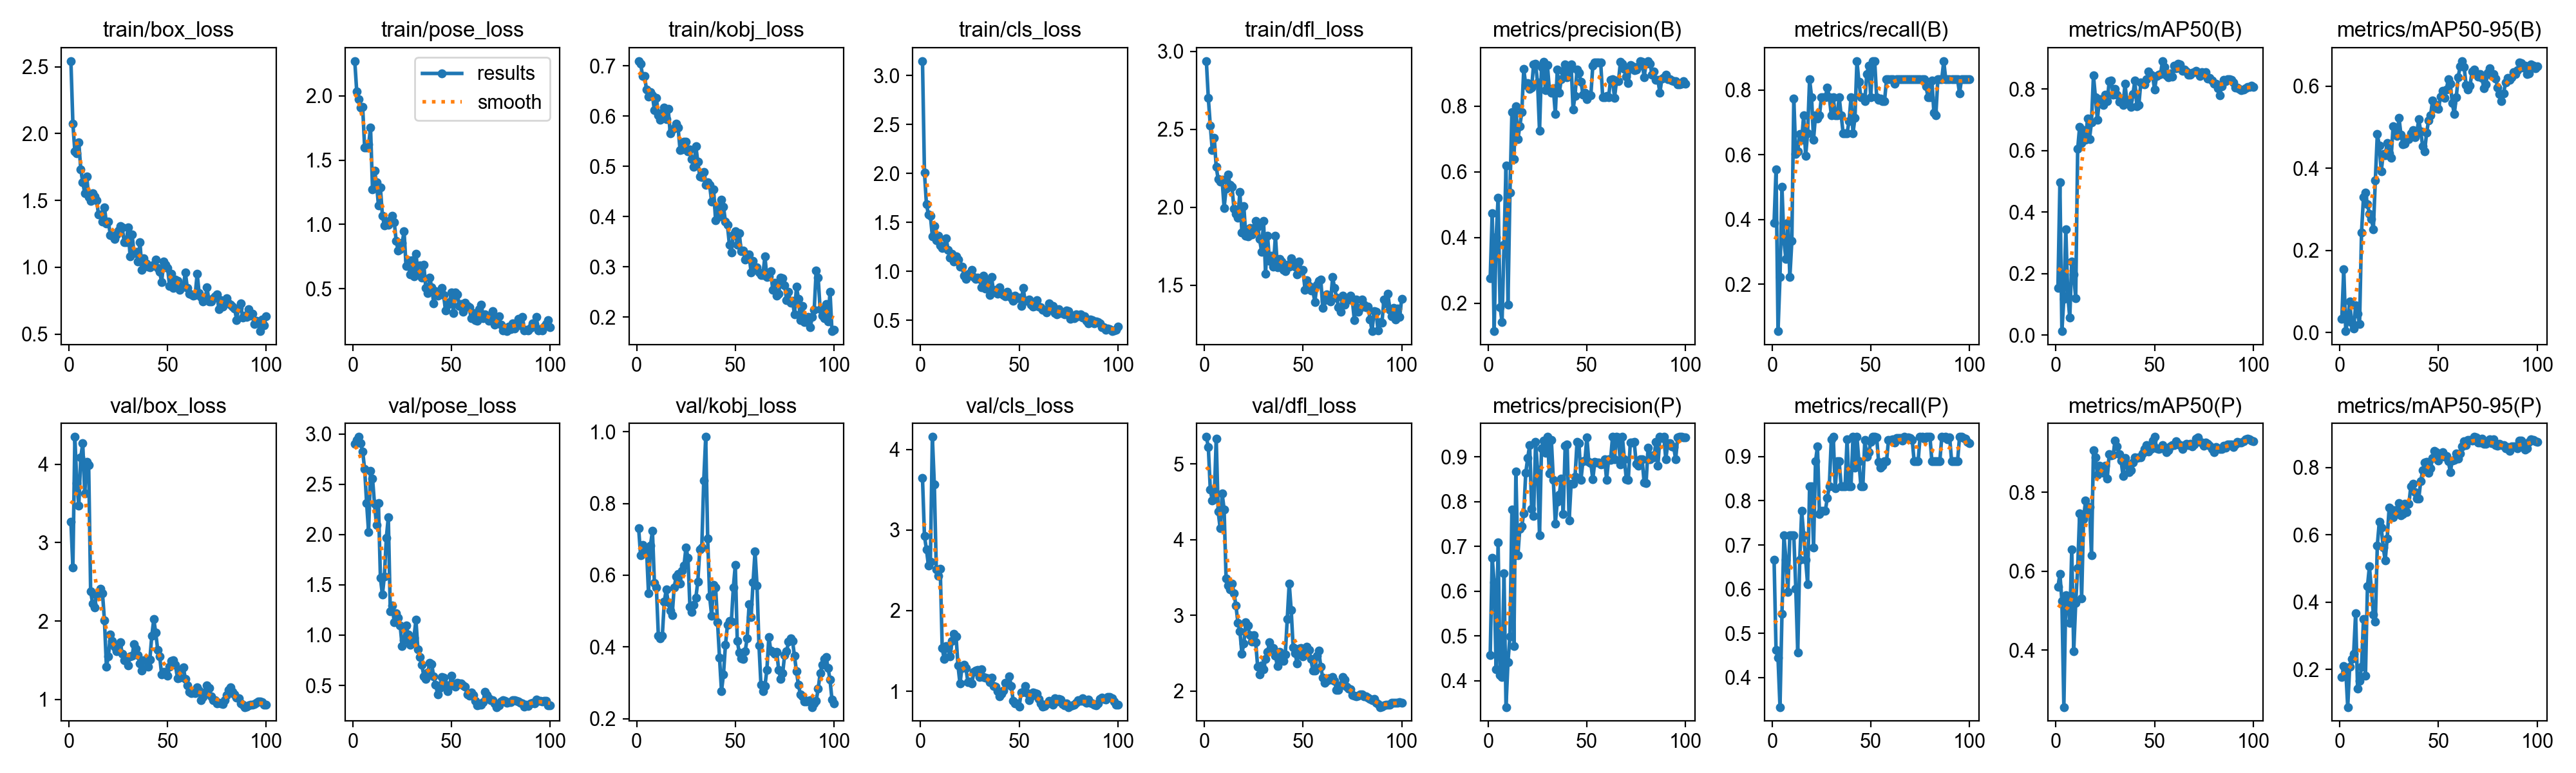

Values plotted in this chart, from the file beside it:
epoch, time, train/box_loss, train/pose_loss, train/kobj_loss, train/cls_loss, train/dfl_loss, metrics/precision(B), metrics/recall(B), metrics/mAP50(B), metrics/mAP50-95(B), metrics/precision(P), metrics/recall(P), metrics/mAP50(P), metrics/mAP50-95(P), val/box_loss, val/pose_loss, val/kobj_loss, val/cls_loss, val/dfl_loss, lr/pg0, lr/pg1, lr/pg2
1, 57.78, 2.543, 2.269, 0.7093, 3.146, 2.938, 0.2767, 0.3889, 0.1533, 0.03426, 0.4572, 0.6667, 0.5601, 0.1779, 3.265, 2.903, 0.7306, 3.645, 5.358, 0.00034, 0.00034, 0.00034
2, 79.42, 2.075, 2.032, 0.704, 2.006, 2.7, 0.4737, 0.5556, 0.496, 0.1552, 0.6747, 0.4618, 0.5935, 0.2098, 2.686, 2.939, 0.6555, 2.925, 5.226, 0.0006931, 0.0006931, 0.0006931
3, 101, 1.866, 1.973, 0.68, 1.685, 2.523, 0.115, 0.05556, 0.01296, 0.00372, 0.6201, 0.4444, 0.5252, 0.2008, 4.349, 2.969, 0.6836, 2.76, 4.661, 0.001039, 0.001039, 0.001039
4, 119.4, 1.853, 1.908, 0.6795, 1.582, 2.368, 0.4012, 0.2222, 0.1185, 0.03023, 0.4256, 0.3333, 0.2558, 0.08889, 3.759, 2.906, 0.6619, 2.562, 4.519, 0.001378, 0.001378, 0.001378
5, 139.2, 1.935, 1.911, 0.6524, 1.567, 2.447, 0.5218, 0.5, 0.343, 0.0758, 0.7096, 0.5436, 0.5388, 0.2082, 3.473, 2.827, 0.6735, 2.607, 4.538, 0.00171, 0.00171, 0.00171
6, 159.8, 1.731, 1.599, 0.6379, 1.355, 2.257, 0.1879, 0.3333, 0.1287, 0.02436, 0.4129, 0.7222, 0.5251, 0.2319, 4.089, 2.65, 0.5497, 4.154, 5.335, 0.001901, 0.001901, 0.001901
7, 185.6, 1.638, 1.596, 0.6475, 1.462, 2.179, 0.1424, 0.2778, 0.05619, 0.01026, 0.4086, 0.6667, 0.4687, 0.2469, 4.266, 2.315, 0.6833, 3.563, 4.37, 0.001881, 0.001881, 0.001881
8, 214.3, 1.554, 1.62, 0.6408, 1.318, 2.163, 0.3771, 0.3889, 0.2395, 0.06667, 0.64, 0.5934, 0.6559, 0.3663, 3.627, 2.026, 0.7233, 2.513, 4.149, 0.001861, 0.001861, 0.001861
9, 234.7, 1.678, 1.751, 0.6115, 1.366, 2.174, 0.6187, 0.2222, 0.1973, 0.04625, 0.3414, 0.7222, 0.3967, 0.1436, 4.035, 2.63, 0.5786, 2.429, 4.612, 0.001842, 0.001842, 0.001842
10, 261.4, 1.527, 1.273, 0.6362, 1.264, 1.996, 0.1946, 0.3333, 0.1189, 0.02061, 0.4418, 0.7222, 0.5189, 0.1673, 3.993, 2.557, 0.5652, 2.521, 4.402, 0.001822, 0.001822, 0.001822
11, 281.8, 1.496, 1.416, 0.6013, 1.236, 2.117, 0.5371, 0.7737, 0.6048, 0.2445, 0.4989, 0.7222, 0.6074, 0.208, 2.376, 2.303, 0.4311, 1.533, 3.488, 0.001802, 0.001802, 0.001802
12, 303.6, 1.553, 1.327, 0.5926, 1.246, 2.211, 0.7829, 0.6016, 0.6775, 0.3303, 0.7829, 0.6016, 0.7464, 0.3507, 2.224, 2.096, 0.4242, 1.401, 3.394, 0.001782, 0.001782, 0.001782
13, 325.9, 1.532, 1.147, 0.606, 1.337, 2.143, 0.6392, 0.6111, 0.624, 0.3409, 0.477, 0.4566, 0.5305, 0.1816, 2.177, 2.313, 0.4301, 1.556, 3.344, 0.001762, 0.001762, 0.001762
14, 347.8, 1.502, 1.285, 0.6166, 1.218, 2.129, 0.7991, 0.663, 0.6658, 0.3128, 0.867, 0.6667, 0.7326, 0.4466, 2.333, 1.569, 0.5261, 1.536, 3.418, 0.001743, 0.001743, 0.001743
15, 368.6, 1.395, 1.069, 0.5938, 1.142, 1.989, 0.6989, 0.6455, 0.6353, 0.2898, 0.6797, 0.7778, 0.7793, 0.5061, 2.356, 1.401, 0.5597, 1.435, 3.294, 0.001723, 0.001723, 0.001723
16, 389, 1.394, 0.9924, 0.6136, 1.177, 1.959, 0.7389, 0.7222, 0.705, 0.2766, 0.7389, 0.7222, 0.7543, 0.439, 2.409, 1.585, 0.5242, 1.626, 3.129, 0.001703, 0.001703, 0.001703
17, 409.6, 1.344, 1.021, 0.5661, 1.097, 1.933, 0.7813, 0.5962, 0.6377, 0.252, 0.7456, 0.6667, 0.7628, 0.3636, 2.357, 1.966, 0.5006, 1.714, 2.9, 0.001683, 0.001683, 0.001683
18, 435.5, 1.447, 0.9971, 0.5729, 1.152, 2.099, 0.9125, 0.6667, 0.6918, 0.3715, 0.7737, 0.6111, 0.6402, 0.3421, 2.008, 2.174, 0.4881, 1.683, 2.793, 0.001663, 0.001663, 0.001663
19, 456.9, 1.329, 1.03, 0.5752, 1.121, 1.838, 0.8641, 0.8333, 0.8444, 0.4834, 0.8641, 0.8333, 0.9066, 0.5686, 1.418, 1.238, 0.5653, 1.317, 2.494, 0.001644, 0.001644, 0.001644
20, 478.3, 1.341, 1.068, 0.5841, 1.047, 2.005, 0.8692, 0.7778, 0.7731, 0.4552, 0.8974, 0.8333, 0.8884, 0.6381, 1.545, 1.297, 0.5954, 1.094, 2.623, 0.001624, 0.001624, 0.001624
21, 501.6, 1.241, 1.018, 0.5767, 1.05, 1.815, 0.853, 0.6459, 0.7007, 0.3931, 0.9258, 0.6938, 0.8449, 0.6213, 1.829, 1.128, 0.6031, 1.288, 2.912, 0.001604, 0.001604, 0.001604
22, 522.1, 1.235, 0.8711, 0.5325, 0.9561, 1.812, 0.857, 0.7222, 0.767, 0.4352, 0.7839, 0.8889, 0.8666, 0.5622, 1.743, 1.217, 0.5757, 1.33, 2.862, 0.001584, 0.001584, 0.001584
23, 540, 1.211, 0.7952, 0.5331, 0.9247, 1.868, 0.9275, 0.7115, 0.758, 0.4319, 0.7686, 0.9234, 0.8549, 0.5241, 1.671, 1.17, 0.6129, 1.288, 2.736, 0.001564, 0.001564, 0.001564
24, 558.3, 1.246, 0.8048, 0.5489, 0.9705, 1.826, 0.9285, 0.7216, 0.7481, 0.462, 0.9326, 0.7697, 0.8489, 0.5892, 1.616, 1.098, 0.6271, 1.116, 2.652, 0.001545, 0.001545, 0.001545
25, 575.8, 1.273, 0.8563, 0.5483, 0.9831, 1.867, 0.8714, 0.7778, 0.7817, 0.4366, 0.8714, 0.7778, 0.8678, 0.6806, 1.694, 0.8895, 0.6772, 1.122, 2.738, 0.001525, 0.001525, 0.001525
26, 592.8, 1.307, 0.9446, 0.5302, 1.016, 1.913, 0.7243, 0.7778, 0.7612, 0.4257, 0.7243, 0.7778, 0.8355, 0.6746, 1.73, 0.9476, 0.649, 1.094, 2.647, 0.001505, 0.001505, 0.001505
27, 612, 1.3, 0.6743, 0.5328, 0.9439, 1.873, 0.9196, 0.7778, 0.8254, 0.5023, 0.9196, 0.7778, 0.8973, 0.6522, 1.585, 1.097, 0.511, 1.238, 2.322, 0.001485, 0.001485, 0.001485
28, 631.3, 1.189, 0.7203, 0.5139, 0.9236, 1.795, 0.9355, 0.8069, 0.828, 0.4975, 0.9355, 0.8069, 0.894, 0.6728, 1.502, 1.008, 0.4965, 1.252, 2.222, 0.001465, 0.001465, 0.001465
29, 655.3, 1.186, 0.6105, 0.4987, 0.9358, 1.714, 0.8484, 0.7778, 0.7813, 0.4791, 0.9096, 0.8333, 0.8955, 0.6738, 1.513, 0.9024, 0.5174, 1.265, 2.336, 0.001446, 0.001446, 0.001446
30, 689.6, 1.299, 0.7219, 0.5398, 0.9198, 1.913, 0.9242, 0.7222, 0.8012, 0.5228, 0.9441, 0.9387, 0.9316, 0.6943, 1.432, 0.9414, 0.5372, 1.18, 2.287, 0.001426, 0.001426, 0.001426
31, 719.3, 1.083, 0.5953, 0.5087, 0.8362, 1.571, 0.8486, 0.7778, 0.782, 0.4814, 0.8623, 0.9444, 0.9158, 0.6568, 1.547, 0.9771, 0.5825, 1.273, 2.425, 0.001406, 0.001406, 0.001406
32, 749.9, 1.245, 0.7721, 0.4797, 0.9515, 1.816, 0.8411, 0.7222, 0.7592, 0.4586, 0.9371, 0.8284, 0.8963, 0.6621, 1.56, 1.151, 0.6719, 1.18, 2.514, 0.001386, 0.001386, 0.001386
33, 774.9, 1.107, 0.629, 0.4783, 0.822, 1.657, 0.8543, 0.7222, 0.7697, 0.4603, 0.848, 0.8889, 0.8806, 0.6914, 1.702, 0.8569, 0.6767, 1.169, 2.644, 0.001366, 0.001366, 0.001366
34, 802.2, 1.114, 0.6796, 0.4884, 0.8948, 1.687, 0.7759, 0.7778, 0.7487, 0.4706, 0.7511, 0.8889, 0.8414, 0.6675, 1.649, 0.7796, 0.864, 1.162, 2.571, 0.001347, 0.001347, 0.001347
35, 845.5, 1.045, 0.5877, 0.4622, 0.7591, 1.618, 0.9109, 0.7222, 0.8167, 0.4717, 0.7997, 0.8333, 0.887, 0.6915, 1.567, 0.7039, 0.9855, 1.114, 2.568, 0.001327, 0.001327, 0.001327
36, 877.6, 1.189, 0.6876, 0.4686, 0.9418, 1.818, 0.8399, 0.6667, 0.7565, 0.4848, 0.8152, 0.8333, 0.8692, 0.7445, 1.458, 0.5917, 0.7027, 1.168, 2.463, 0.001307, 0.001307, 0.001307
37, 909.1, 0.9789, 0.5065, 0.4623, 0.7948, 1.615, 0.8812, 0.6667, 0.7641, 0.4929, 0.8511, 0.8333, 0.8511, 0.7523, 1.364, 0.5619, 0.5397, 1.066, 2.327, 0.001287, 0.001287, 0.001287
38, 938.5, 1.067, 0.4652, 0.4295, 0.8077, 1.667, 0.9082, 0.6667, 0.7414, 0.4761, 0.7717, 0.9391, 0.8556, 0.7269, 1.501, 0.6273, 0.4874, 1.054, 2.517, 0.001267, 0.001267, 0.001267
39, 963.8, 1.028, 0.5861, 0.4546, 0.7716, 1.649, 0.9267, 0.7032, 0.7833, 0.4854, 0.9245, 0.8333, 0.8754, 0.7079, 1.499, 0.7245, 0.5731, 0.9971, 2.47, 0.001248, 0.001248, 0.001248
40, 1007, 1.006, 0.5114, 0.3926, 0.8352, 1.596, 0.8885, 0.7778, 0.8268, 0.5195, 0.9275, 0.8333, 0.8883, 0.7067, 1.422, 0.7117, 0.5663, 0.9336, 2.397, 0.001228, 0.001228, 0.001228
41, 1037, 0.9986, 0.3878, 0.4179, 0.7744, 1.591, 0.909, 0.6667, 0.7446, 0.4893, 0.7572, 0.9444, 0.8872, 0.7588, 1.506, 0.5891, 0.4688, 0.9697, 2.48, 0.001208, 0.001208, 0.001208
42, 1062, 1.015, 0.4791, 0.4007, 0.7587, 1.631, 0.9277, 0.7137, 0.7471, 0.4546, 0.8398, 0.8744, 0.8889, 0.7908, 1.814, 0.506, 0.3692, 1.007, 2.952, 0.001188, 0.001188, 0.001188
43, 1083, 1.014, 0.4475, 0.433, 0.7437, 1.619, 0.79, 0.8889, 0.8209, 0.442, 0.8403, 0.9444, 0.888, 0.8138, 2.022, 0.4136, 0.2769, 1.1, 3.423, 0.001168, 0.001168, 0.001168
44, 1107, 1.056, 0.4556, 0.4195, 0.7931, 1.67, 0.8318, 0.8247, 0.8167, 0.4875, 0.8554, 0.8889, 0.8988, 0.8168, 1.851, 0.473, 0.3227, 1.089, 3.07, 0.001149, 0.001149, 0.001149
45, 1128, 0.9943, 0.5072, 0.3898, 0.7521, 1.647, 0.9121, 0.7778, 0.8154, 0.5165, 0.933, 0.8333, 0.9092, 0.7844, 1.631, 0.5847, 0.405, 1.188, 2.573, 0.001129, 0.001129, 0.001129
46, 1161, 0.9679, 0.4529, 0.3832, 0.7305, 1.618, 0.9015, 0.7778, 0.8317, 0.5296, 0.9302, 0.8333, 0.9197, 0.7971, 1.547, 0.575, 0.4607, 1.061, 2.499, 0.001109, 0.001109, 0.001109
47, 1195, 0.8868, 0.3301, 0.3443, 0.7004, 1.568, 0.8733, 0.7662, 0.8577, 0.5646, 0.8491, 0.9379, 0.9034, 0.8281, 1.315, 0.5068, 0.4719, 0.8773, 2.361, 0.001089, 0.001089, 0.001089
48, 1218, 1.042, 0.3786, 0.3282, 0.7508, 1.653, 0.8358, 0.8492, 0.8456, 0.5472, 0.8901, 0.9003, 0.9098, 0.8493, 1.349, 0.4403, 0.4695, 0.8485, 2.559, 0.001069, 0.001069, 0.001069
49, 1240, 1.018, 0.3938, 0.3642, 0.7253, 1.599, 0.8399, 0.8751, 0.8433, 0.5537, 0.891, 0.9093, 0.9314, 0.8453, 1.347, 0.4942, 0.5658, 0.8498, 2.565, 0.00105, 0.00105, 0.00105
50, 1260, 0.9955, 0.4721, 0.3706, 0.7313, 1.598, 0.8213, 0.7778, 0.7978, 0.5446, 0.9438, 0.9328, 0.9403, 0.8209, 1.305, 0.5958, 0.6283, 0.8101, 2.452, 0.00103, 0.00103, 0.00103
51, 1281, 0.8622, 0.3096, 0.3442, 0.6473, 1.471, 0.8347, 0.8889, 0.8416, 0.574, 0.8881, 0.9444, 0.9121, 0.8356, 1.419, 0.5127, 0.416, 0.9825, 2.549, 0.00101, 0.00101, 0.00101
52, 1300, 0.9513, 0.4739, 0.3671, 0.8318, 1.53, 0.8323, 0.8889, 0.8456, 0.5887, 0.8855, 0.9444, 0.9091, 0.8446, 1.492, 0.489, 0.3846, 0.991, 2.584, 0.0009902, 0.0009902, 0.0009902
53, 1320, 0.8466, 0.4581, 0.3303, 0.6992, 1.493, 0.9232, 0.7778, 0.8483, 0.5719, 0.8499, 0.9436, 0.911, 0.8324, 1.503, 0.5237, 0.3672, 1.063, 2.538, 0.0009704, 0.0009704, 0.0009704
54, 1340, 0.91, 0.3663, 0.3321, 0.7003, 1.465, 0.9326, 0.7697, 0.8909, 0.5918, 0.8887, 0.8873, 0.9198, 0.8337, 1.439, 0.5189, 0.3669, 0.9765, 2.421, 0.0009506, 0.0009506, 0.0009506
55, 1361, 0.9008, 0.3824, 0.3136, 0.7094, 1.465, 0.933, 0.7738, 0.8723, 0.6172, 0.8872, 0.8748, 0.9107, 0.8181, 1.27, 0.5183, 0.3881, 0.8875, 2.267, 0.0009308, 0.0009308, 0.0009308
56, 1380, 0.8316, 0.3187, 0.3232, 0.6565, 1.39, 0.9323, 0.7656, 0.8444, 0.6054, 0.8877, 0.8791, 0.9025, 0.7862, 1.274, 0.4987, 0.4239, 0.9342, 2.27, 0.000911, 0.000911, 0.000911
57, 1403, 0.8488, 0.3918, 0.3241, 0.6408, 1.501, 0.9323, 0.7662, 0.8383, 0.5594, 0.8823, 0.8889, 0.9072, 0.8203, 1.387, 0.4847, 0.5188, 0.9808, 2.466, 0.0008912, 0.0008912, 0.0008912
58, 1424, 0.855, 0.366, 0.2886, 0.6468, 1.528, 0.8278, 0.8333, 0.8507, 0.5318, 0.8843, 0.8889, 0.9167, 0.8229, 1.408, 0.4101, 0.4823, 0.9803, 2.531, 0.0008714, 0.0008714, 0.0008714
59, 1445, 0.9628, 0.3577, 0.3122, 0.7048, 1.536, 0.8262, 0.8333, 0.8395, 0.5724, 0.8941, 0.938, 0.9197, 0.8408, 1.262, 0.399, 0.5802, 0.9688, 2.319, 0.0008516, 0.0008516, 0.0008516
60, 1470, 0.8443, 0.2692, 0.2967, 0.638, 1.354, 0.8309, 0.8333, 0.8762, 0.6224, 0.849, 0.9374, 0.9198, 0.8263, 1.181, 0.4286, 0.6657, 0.9047, 2.172, 0.0008318, 0.0008318, 0.0008318
... 40 more rows
